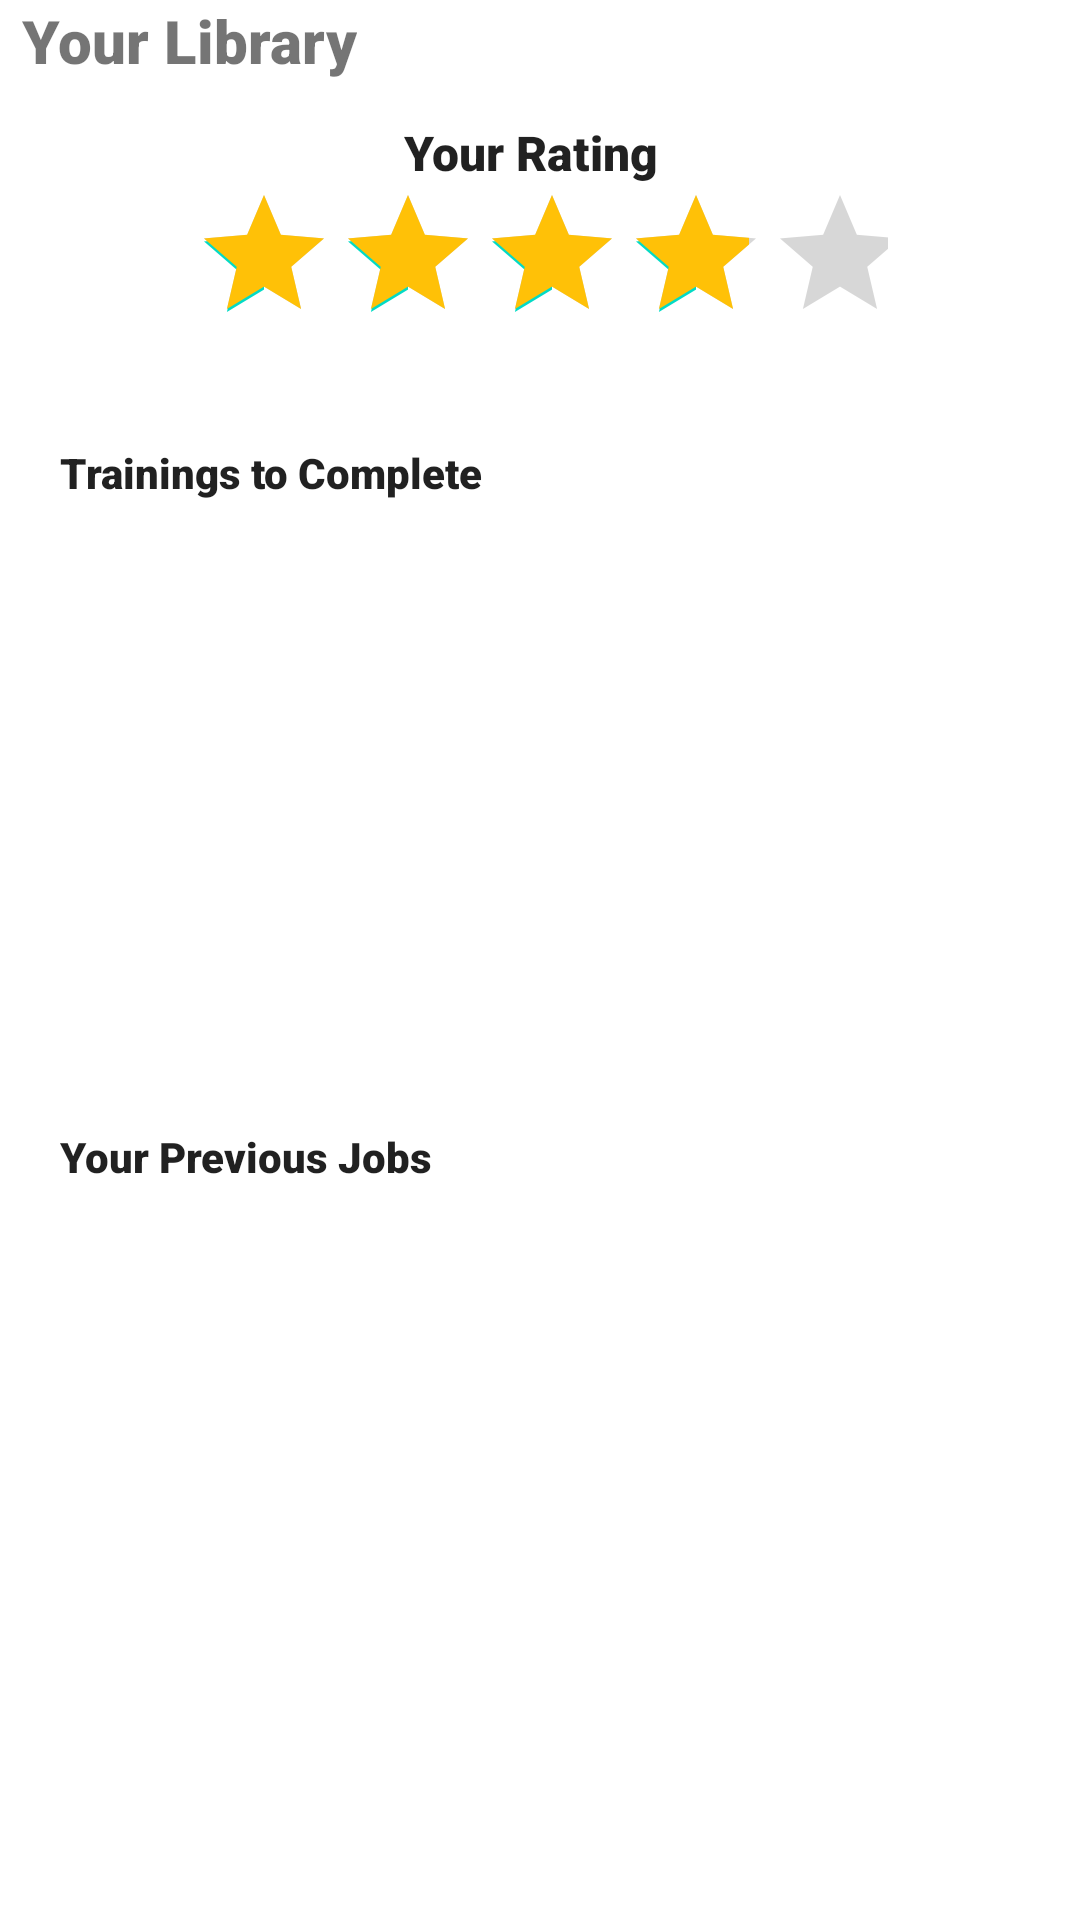

Here is an Android app screen rendered from its layout file. Give the layout XML and the strings, colors and styles it references.
<!-- AndroidManifest.xml: application theme Theme.Shift -->
<!-- res/layout/fragment_library.xml -->
<?xml version="1.0" encoding="utf-8"?>
<androidx.constraintlayout.widget.ConstraintLayout xmlns:android="http://schemas.android.com/apk/res/android"
    xmlns:app="http://schemas.android.com/apk/res-auto"
    xmlns:tools="http://schemas.android.com/tools"
    android:layout_width="match_parent"
    android:layout_height="match_parent"
    tools:context=".ui.library.LibraryFragment">

    <androidx.recyclerview.widget.RecyclerView
        android:id="@+id/previousRecycler"
        android:layout_width="409dp"
        android:layout_height="175dp"
        app:layout_constraintStart_toStartOf="parent"
        app:layout_constraintTop_toBottomOf="@+id/previous" />

    <TextView
        android:id="@+id/Training"
        android:layout_width="wrap_content"
        android:layout_height="21dp"
        android:layout_marginStart="20dp"
        android:layout_marginTop="20dp"
        android:fontFamily="sans-serif-black"
        android:text="@string/training"
        android:textAppearance="@style/TextAppearance.AppCompat.Body1"
        android:textSize="14sp"
        app:layout_constraintBottom_toTopOf="@+id/trainingRecycler"
        app:layout_constraintStart_toStartOf="parent"
        app:layout_constraintTop_toBottomOf="@+id/ratingBar" />

    <TextView
        android:id="@+id/previous"
        android:layout_width="wrap_content"
        android:layout_height="21dp"
        android:layout_marginStart="20dp"
        android:layout_marginTop="376dp"
        android:fontFamily="sans-serif-black"
        android:text="@string/prev"
        android:textAppearance="@style/TextAppearance.AppCompat.Body1"
        android:textSize="14sp"
        app:layout_constraintStart_toStartOf="parent"
        app:layout_constraintTop_toTopOf="parent" />

    <androidx.recyclerview.widget.RecyclerView
        android:id="@+id/trainingRecycler"
        android:layout_width="409dp"
        android:layout_height="175dp"
        app:layout_constraintBottom_toTopOf="@+id/previous"
        app:layout_constraintTop_toBottomOf="@+id/Training"
        app:layout_constraintStart_toStartOf="parent" />

    <TextView
        android:id="@+id/libraryHeading"
        android:layout_width="wrap_content"
        android:layout_height="wrap_content"
        android:fontFamily="sans-serif-black"
        android:text="@string/lib"
        android:textSize="20sp"
        app:layout_constraintEnd_toEndOf="parent"
        app:layout_constraintHorizontal_bias="0.03"
        app:layout_constraintStart_toStartOf="parent"
        app:layout_constraintTop_toTopOf="parent" />

    <TextView
        android:id="@+id/rating"
        android:layout_width="91dp"
        android:layout_height="21dp"
        android:layout_marginTop="40dp"
        android:fontFamily="sans-serif-black"
        android:text="Your Rating"
        android:textAppearance="@style/TextAppearance.AppCompat.Body1"
        android:textSize="16sp"
        app:layout_constraintEnd_toEndOf="parent"
        app:layout_constraintStart_toStartOf="parent"
        app:layout_constraintTop_toTopOf="parent" />

    <RatingBar
        android:id="@+id/ratingBar"
        android:layout_width="232dp"
        android:layout_height="51dp"
        android:isIndicator="true"
        android:rating="4"
        android:progressTint="#FFC107"
        app:layout_constraintEnd_toEndOf="parent"
        app:layout_constraintStart_toStartOf="parent"
        app:layout_constraintTop_toBottomOf="@+id/rating" />

</androidx.constraintlayout.widget.ConstraintLayout>
<!-- resources referenced by this layout -->
<resources>
  <string name="lib">Your Library</string>
  <string name="prev">Your Previous Jobs</string>
  <string name="training">Trainings to Complete</string>
  <style name="Theme.Shift" parent="Theme.MaterialComponents.DayNight.DarkActionBar">
          
          <item name="colorPrimary">@color/app_color</item>
          <item name="colorPrimaryVariant">@color/black</item>
          <item name="colorOnPrimary">@color/white</item>
          
          <item name="colorSecondary">@color/teal_200</item>
          <item name="colorSecondaryVariant">@color/teal_700</item>
          <item name="colorOnSecondary">@color/black</item>
          
          <item name="android:statusBarColor">?attr/colorPrimaryVariant</item>
          
      </style>
  <color name="app_color">#A478B8</color>
  <color name="black">#FF000000</color>
  <color name="white">#FFFFFFFF</color>
  <color name="teal_200">#FF03DAC5</color>
  <color name="teal_700">#FF018786</color>
</resources>
